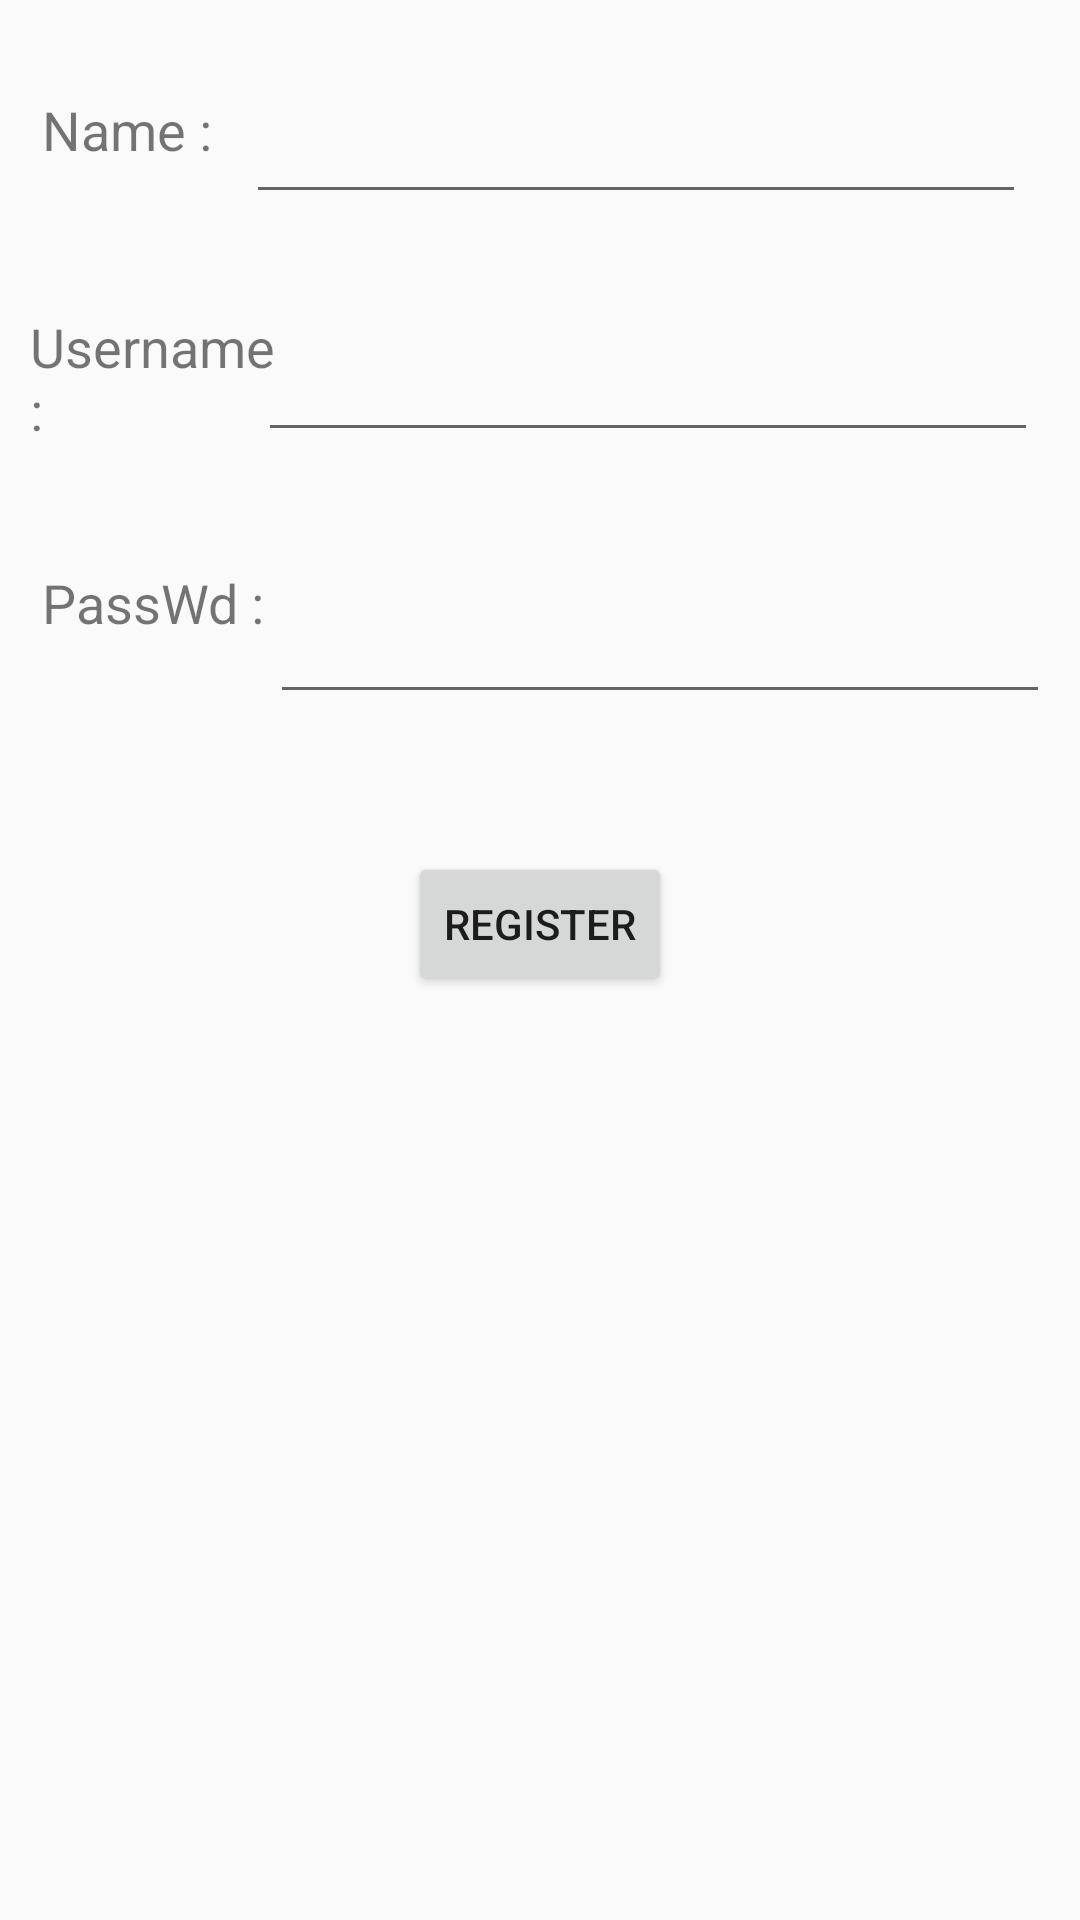

This screen was rendered from an Android layout file. Write that file and the resources it references.
<!-- AndroidManifest.xml: application theme AppTheme -->
<!-- res/layout/activity_register_teachers.xml -->
<?xml version="1.0" encoding="utf-8"?>
<LinearLayout xmlns:android="http://schemas.android.com/apk/res/android"
    xmlns:app="http://schemas.android.com/apk/res-auto"
    xmlns:tools="http://schemas.android.com/tools"
    android:layout_width="match_parent"
    android:layout_height="match_parent"
    android:orientation="vertical"
    app:layout_behavior="@string/appbar_scrolling_view_behavior"
    tools:context=".RegisterTeachers">

    
    <android.support.constraint.ConstraintLayout
        android:layout_width="match_parent"
        android:layout_height="wrap_content"
        android:layout_marginTop="12dp"
        android:layout_marginBottom="12dp"
        android:orientation="horizontal"
        android:padding="10dp"
        app:layout_constraintEnd_toEndOf="parent"
        app:layout_constraintStart_toStartOf="parent">

        <TextView
            android:layout_width="80dp"
            android:layout_height="wrap_content"
            android:layout_marginStart="4dp"
            android:layout_marginBottom="16dp"
            android:text="@string/str_name_register"
            android:textSize="18sp"
            app:layout_constraintBottom_toBottomOf="parent"
            app:layout_constraintStart_toStartOf="parent"
            tools:ignore="MissingConstraints" />

        <EditText
            android:id="@+id/teacher_name"
            android:layout_width="260dp"
            android:layout_height="wrap_content"
            android:layout_marginTop="8dp"
            android:layout_marginEnd="8dp"
            android:textSize="18sp"
            app:layout_constraintBottom_toBottomOf="parent"
            app:layout_constraintEnd_toEndOf="parent"
            app:layout_constraintTop_toTopOf="parent"
            app:layout_constraintVertical_bias="0.666"
            tools:ignore="MissingConstraints" />
    </android.support.constraint.ConstraintLayout>

    
    <android.support.constraint.ConstraintLayout
        android:layout_width="match_parent"
        android:layout_height="wrap_content"
        android:layout_marginBottom="12dp"
        android:orientation="horizontal"
        android:padding="10dp">

        <TextView
            android:layout_width="90dp"
            android:layout_height="wrap_content"
            android:layout_marginBottom="8dp"
            android:text="@string/str_username_register"
            android:textSize="18sp"
            app:layout_constraintBottom_toBottomOf="parent"
            app:layout_constraintStart_toStartOf="parent"
            app:layout_constraintTop_toTopOf="parent"
            app:layout_constraintVertical_bias="0.757"
            tools:ignore="MissingConstraints" />

        <EditText
            android:id="@+id/teacher_user_name"
            android:layout_width="260dp"
            android:layout_height="wrap_content"
            android:layout_marginEnd="4dp"
            android:layout_marginStart="8dp"
            android:textSize="18sp"
            app:layout_constraintBottom_toBottomOf="parent"
            app:layout_constraintEnd_toEndOf="parent"
            app:layout_constraintTop_toTopOf="parent"
            tools:ignore="MissingConstraints" />
    </android.support.constraint.ConstraintLayout>


    
    <android.support.constraint.ConstraintLayout
        android:layout_width="match_parent"
        android:layout_height="wrap_content"
        android:layout_marginBottom="16dp"
        android:orientation="horizontal"
        android:padding="10dp">

        <TextView
            android:layout_width="80dp"
            android:layout_height="wrap_content"
            android:layout_marginStart="4dp"
            android:text="@string/str_password_register"
            android:textSize="18sp"
            app:layout_constraintStart_toStartOf="parent"
            app:layout_constraintTop_toTopOf="parent"
            tools:ignore="MissingConstraints" />

        <EditText
            android:id="@+id/teacher_password"
            android:layout_width="260dp"
            android:layout_marginTop="8dp"
            android:layout_height="wrap_content"
            android:textSize="18sp"
            app:layout_constraintBottom_toBottomOf="parent"
            app:layout_constraintEnd_toEndOf="parent"
            app:layout_constraintTop_toTopOf="parent"
            app:layout_constraintVertical_bias="0.0"
            tools:ignore="MissingConstraints" />
    </android.support.constraint.ConstraintLayout>


    <Button
        android:id="@+id/btn_register_teacher"
        android:layout_width="wrap_content"
        android:layout_height="wrap_content"
        android:layout_marginTop="20dp"
        android:layout_gravity="center_horizontal"
        android:text="@string/str_register"/>


</LinearLayout>
<!-- resources referenced by this layout -->
<resources>
  <string name="str_name_register">Name : </string>
  <string name="str_password_register">PassWd : </string>
  <string name="str_register">Register</string>
  <string name="str_username_register">Username : </string>
  <style name="AppTheme" parent="Theme.AppCompat.Light.DarkActionBar">
          
          <item name="colorPrimary">@color/colorMidBlue</item>
          <item name="colorPrimaryDark">@color/colorPrimaryDark</item>
          <item name="colorAccent">@color/colorAccent</item>
      </style>
  <color name="colorMidBlue">#003366</color>
  <color name="colorPrimaryDark">#00574B</color>
  <color name="colorAccent">#D81B60</color>
</resources>
